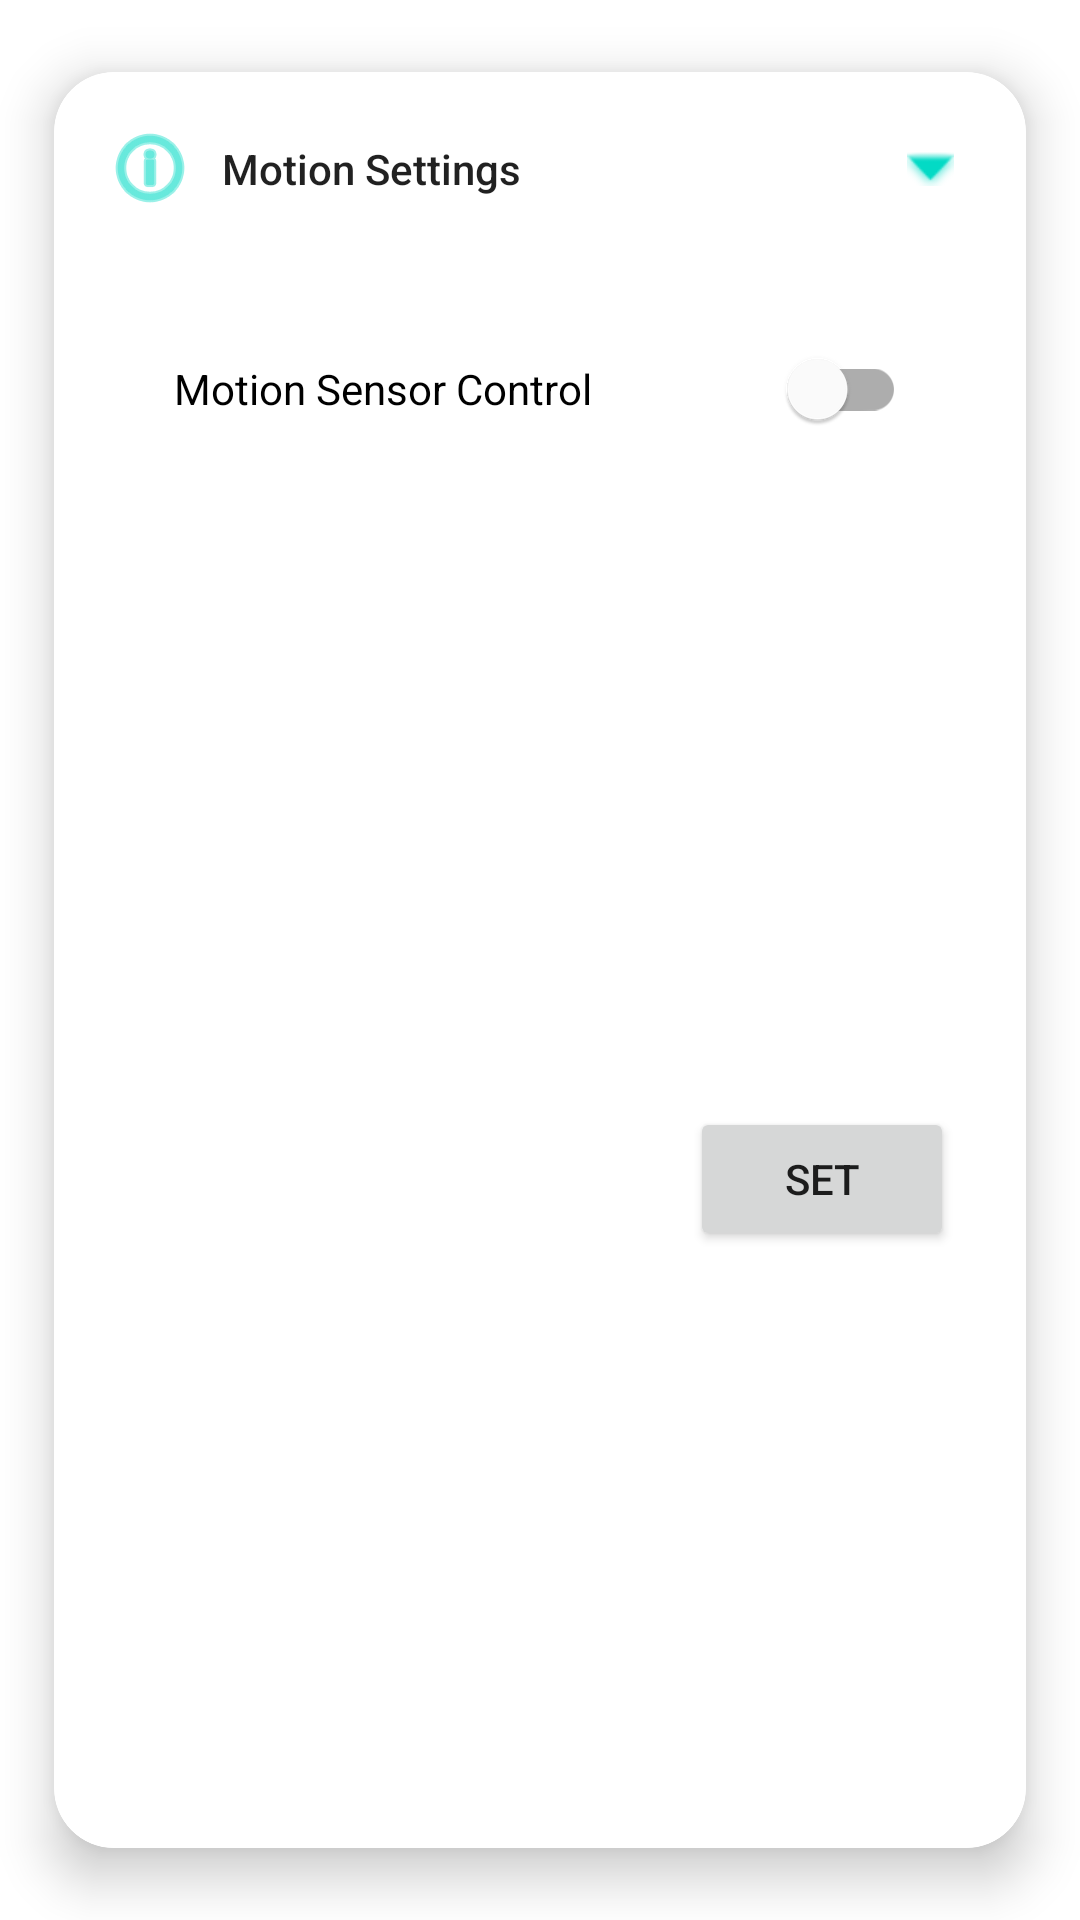

This screen was rendered from an Android layout file. Write that file and the resources it references.
<!-- AndroidManifest.xml: application theme Theme.AirPurifier -->
<!-- res/layout/config_motion_layout.xml -->
<?xml version="1.0" encoding="utf-8"?>
<com.google.android.material.card.MaterialCardView xmlns:android="http://schemas.android.com/apk/res/android"
    xmlns:app="http://schemas.android.com/apk/res-auto"
    xmlns:tools="http://schemas.android.com/tools"
    style="@android:style/Theme.Material.Dialog"
    android:layout_width="match_parent"
    android:layout_height="wrap_content"
    android:layout_margin="10dp"
    app:cardCornerRadius="20dp"
    app:cardElevation="10dp"
    app:cardMaxElevation="12dp"
    app:cardPreventCornerOverlap="true"
    app:cardUseCompatPadding="true"
    app:strokeWidth="2dp">

    <androidx.constraintlayout.widget.ConstraintLayout
        android:layout_width="match_parent"
        android:layout_height="match_parent">

        <androidx.constraintlayout.widget.Guideline
            android:id="@+id/guideline1"
            android:layout_width="wrap_content"
            android:layout_height="wrap_content"
            android:orientation="vertical"
            app:layout_constraintGuide_begin="16dp" />

        <androidx.constraintlayout.widget.Guideline
            android:id="@+id/guideline2"
            android:layout_width="wrap_content"
            android:layout_height="wrap_content"
            android:orientation="vertical"
            app:layout_constraintGuide_end="16dp" />

        <androidx.constraintlayout.widget.Guideline
            android:id="@+id/guideline3"
            android:layout_width="wrap_content"
            android:layout_height="wrap_content"
            android:orientation="horizontal"
            app:layout_constraintGuide_begin="16dp" />

        <androidx.constraintlayout.widget.Guideline
            android:id="@+id/guideline4"
            android:layout_width="wrap_content"
            android:layout_height="wrap_content"
            android:orientation="horizontal"
            app:layout_constraintGuide_end="16dp" />

        <ImageView
            android:id="@+id/imageView2"
            android:layout_width="wrap_content"
            android:layout_height="wrap_content"
            app:layout_constraintBottom_toTopOf="@+id/guideline4"
            app:layout_constraintStart_toStartOf="@+id/guideline1"
            app:layout_constraintTop_toTopOf="@+id/guideline3"
            app:layout_constraintVertical_bias="0.0"
            app:srcCompat="@android:drawable/ic_menu_info_details"
            app:tint="@color/teal_200" />

        <TextView
            android:id="@+id/chooseLabel"
            style="@android:style/TextAppearance.Material.Title"
            android:layout_width="wrap_content"
            android:layout_height="wrap_content"
            android:layout_marginStart="8dp"
            android:text="Motion Settings"
            android:textSize="14sp"
            app:layout_constraintBottom_toBottomOf="@+id/imageView2"
            app:layout_constraintStart_toEndOf="@+id/imageView2"
            app:layout_constraintTop_toTopOf="@+id/imageView2"
            app:layout_constraintVertical_bias="0.5" />

        <ImageView
            android:id="@+id/motion_show"
            android:layout_width="wrap_content"
            android:layout_height="wrap_content"
            android:layout_marginEnd="4dp"
            android:padding="4dp"
            app:layout_constraintBottom_toBottomOf="@+id/chooseLabel"
            app:layout_constraintEnd_toStartOf="@+id/guideline2"
            app:layout_constraintHorizontal_bias="1.0"
            app:layout_constraintStart_toEndOf="@+id/chooseLabel"
            app:layout_constraintTop_toTopOf="@+id/chooseLabel"
            app:srcCompat="@android:drawable/arrow_down_float"
            app:tint="@color/teal_200" />


        <LinearLayout
            android:id="@+id/motion_layout"
            android:layout_width="match_parent"
            android:layout_height="wrap_content"
            android:layout_marginStart="24dp"
            android:layout_marginTop="24dp"
            android:layout_marginEnd="24dp"
            android:orientation="vertical"
            android:padding="16dp"
            app:layout_constraintEnd_toEndOf="parent"
            app:layout_constraintHorizontal_bias="0.494"
            app:layout_constraintStart_toStartOf="parent"
            app:layout_constraintTop_toBottomOf="@+id/chooseLabel"
            app:layout_constraintWidth_percent="0.8">

            <com.google.android.material.switchmaterial.SwitchMaterial
                android:id="@+id/toggleMotionBtn"
                android:layout_width="match_parent"
                android:layout_height="wrap_content"
                android:text="Motion Sensor Control" />
        </LinearLayout>

        <Button
            android:id="@+id/setMotionBtn"
            android:layout_width="wrap_content"
            android:layout_height="wrap_content"
            android:layout_marginTop="24dp"
            android:layout_marginEnd="24dp"
            android:layout_marginBottom="24dp"
            android:text="set"
            app:layout_constraintBottom_toBottomOf="parent"
            app:layout_constraintEnd_toEndOf="parent"
            app:layout_constraintTop_toBottomOf="@+id/motion_layout" />

        <androidx.constraintlayout.widget.Group
            android:id="@+id/motion_card_group"
            android:layout_width="wrap_content"
            android:layout_height="wrap_content"
            android:visibility="visible"
            app:constraint_referenced_ids="motion_layout, setMotionBtn"
            tools:visibility="visible" />


    </androidx.constraintlayout.widget.ConstraintLayout>
</com.google.android.material.card.MaterialCardView>
<!-- resources referenced by this layout -->
<resources>
  <style name="Theme.AirPurifier" parent="Theme.MaterialComponents.DayNight.DarkActionBar">
          
          <item name="colorPrimary">@color/purple_500</item>
          <item name="colorPrimaryVariant">@color/purple_700</item>
          <item name="colorOnPrimary">@color/white</item>
          
          <item name="colorSecondary">@color/teal_200</item>
          <item name="colorSecondaryVariant">@color/teal_700</item>
          <item name="colorOnSecondary">@color/black</item>
          
          <item name="android:statusBarColor" tools:targetApi="l">?attr/colorPrimaryVariant</item>
          
      </style>
  <!-- not gathered from this repository: default colours our renderer supplied (Android Studio template values) -->
  <color name="purple_500">#FF6200EE</color>
  <color name="purple_700">#FF3700B3</color>
  <color name="teal_200">#FF03DAC5</color>
  <color name="teal_700">#FF018786</color>
  <color name="black">#FF000000</color>
  <color name="white">#FFFFFFFF</color>
</resources>
